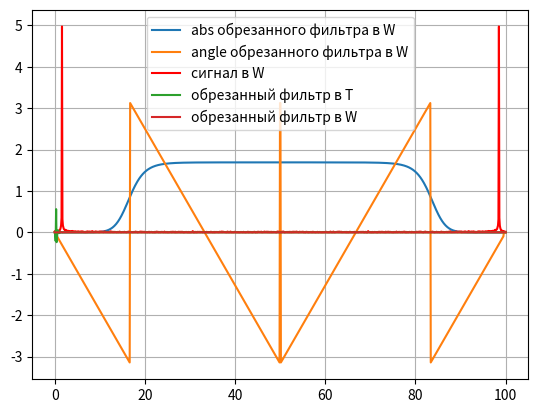
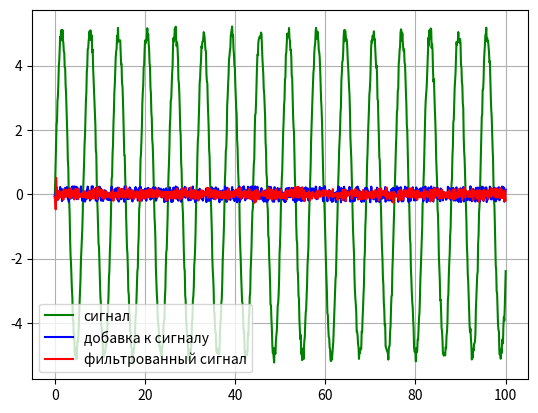

Here is the Python script that generated these plots, in order:
import matplotlib.pyplot as plt
import numpy as np
import cmath
import copy

def conv(func1, func2):
    func1List = copy.copy(func1)
    func2List = copy.copy(func2)
    
    resultFuncList = []
    len1 = len(func1List)
    len2 = len(func2List)
    
    # свёртываем два сигнала в третий    
    for n in range (len1 + len2 - 1):
        resElem = 0
        for m in range (len1 + len2 - 1):
            if (n - m < len2) and (m < len1):
                resElem = resElem + func1List[m] * func2List[n - m]
        resultFuncList.append(resElem)
    return resultFuncList

def convCutted(func1, func2):
    resultFuncListFull = conv(func1, func2)
    resultFuncList = []
    len1 = len(func1)
    len2 = len(func2)
    
    if len2 > len1:
        for i in range(len2):
            resultFuncList.append(resultFuncListFull[i])
    else:
        for i in range(len1):
            resultFuncList.append(resultFuncListFull[i])
    return resultFuncList

# HIGHT FREQUENCE FILTER BASED ON BUTTERWIRTHFILTER
def HFButterworthFilterW(paramSreza, Amplitude, n, listSize):
    timeSrez = listSize / paramSreza    
    filterListW = []
    k = 1j*(2*np.pi/paramSreza)
    for i in range(int(listSize/2)):
        amp = pow(Amplitude,2) - pow(Amplitude,2) / (1 + pow(i/paramSreza,2*n))
        angle = (-i/paramSreza) * np.pi
        filterListW.append(amp*np.exp(1j * angle))
    for i in range(int(listSize/2)):
        filterListW.append(filterListW[int(listSize/2) - 1 - i])
    return filterListW

def HFButterworthFilter(paramSreza, Amplitude, n, listSize):
    timeSrez = listSize / paramSreza    
    HFfilterListW = HFButterworthFilterW(paramSreza, Amplitude, n, listSize)

    

    filterListT = np.fft.ifft(HFfilterListW)

    filterListTcutted = []
    for i in range(int(listSize/2)):
        filterListTcutted.append(filterListT[i])
    for i in range(int(listSize/2)):
        filterListTcutted.append(0)
    return filterListTcutted
def ButterworthFilterW(paramSreza, Amplitude, n, listSize):
    timeSrez = listSize / paramSreza    
    filterListW = []
    k = 1j*(2*np.pi/paramSreza)
    for i in range(int(listSize/2)):
        amp = pow(Amplitude,2) / (1 + pow(i/paramSreza,2*n))
        if i <= paramSreza:
            angle = (-i/paramSreza) * np.pi
        else:
            angle = 0        
        filterListW.append(amp*np.exp(1j * angle))
    for i in range(int(listSize/2)):
        filterListW.append(filterListW[int(listSize/2) - i])
    return filterListW

def ButterworthFilter(paramSreza, Amplitude, n, listSize):
    timeSrez = listSize / paramSreza    
    filterListW = ButterworthFilterW(paramSreza, Amplitude, n, listSize)

    filterListT = np.fft.ifft(filterListW)

    filterListTcutted = []
    for i in range(int(listSize/10)):
        filterListTcutted.append(filterListT[i])
    for i in range(int(9*listSize/10)):
        filterListTcutted.append(0)
    return filterListTcutted


sSignal = 1000
sFilter = 1000

    
filterListW = HFButterworthFilterW(int(sFilter/6), 1.3, 5, sFilter)
filterList = HFButterworthFilter(int(sFilter/6), 1.3, 5, sFilter)

tFilter = np.linspace(0, int(sFilter/10), sFilter)
tSignal = np.linspace(0, int(sSignal/10), sSignal)
tConv = np.linspace(0, int(sSignal/10), sSignal + sFilter - 1)

signalList = 5*np.sin(  tSignal)
randList = []
for i in range (sSignal):
    randList.append(0.5*(np.random.random() - 0.5))#np.sin(300*i)
    signalList[i] = signalList[i] + randList[i]

filteredSignalList = convCutted(signalList, filterList)
filteredSignalListFull = conv(signalList, filterList)

filteredSignalListEasy = []
for i in range(sSignal):
    filteredSignalListEasy.append(signalList[i] - filteredSignalList[i])

filterListWres = np.fft.ifft(filterList)


# PLOT
plt.figure('Filter characteristics')
plt.plot(tFilter, np.absolute(filterListW), label = u'abs обрезанного фильтра в W')
plt.plot(tFilter, np.angle(filterListW), label = u'angle обрезанного фильтра в W')
plt.plot(tFilter, np.abs(np.fft.fft(signalList, sSignal))/500, 'r', label = u'сигнал в W')
plt.plot(tFilter, np.real(filterList), label = u'обрезанный фильтр в T')
plt.plot(tFilter, np.abs(filterListWres), label = u'обрезанный фильтр в W')

plt.legend()
plt.grid()

plt.figure('signal filtering')

plt.plot(tSignal, signalList, 'g', label = u'сигнал')
plt.plot(tSignal, randList, 'b', label = u'добавка к сигналу')
plt.plot(tSignal, np.real(filteredSignalList), 'r', label = u'фильтрованный сигнал')
#plt.plot(tSignal, np.real(filteredSignalListEasy), 'y', label = u'фильтрованный сигнал верхних частот' )

plt.legend()
plt.grid()
plt.show()

